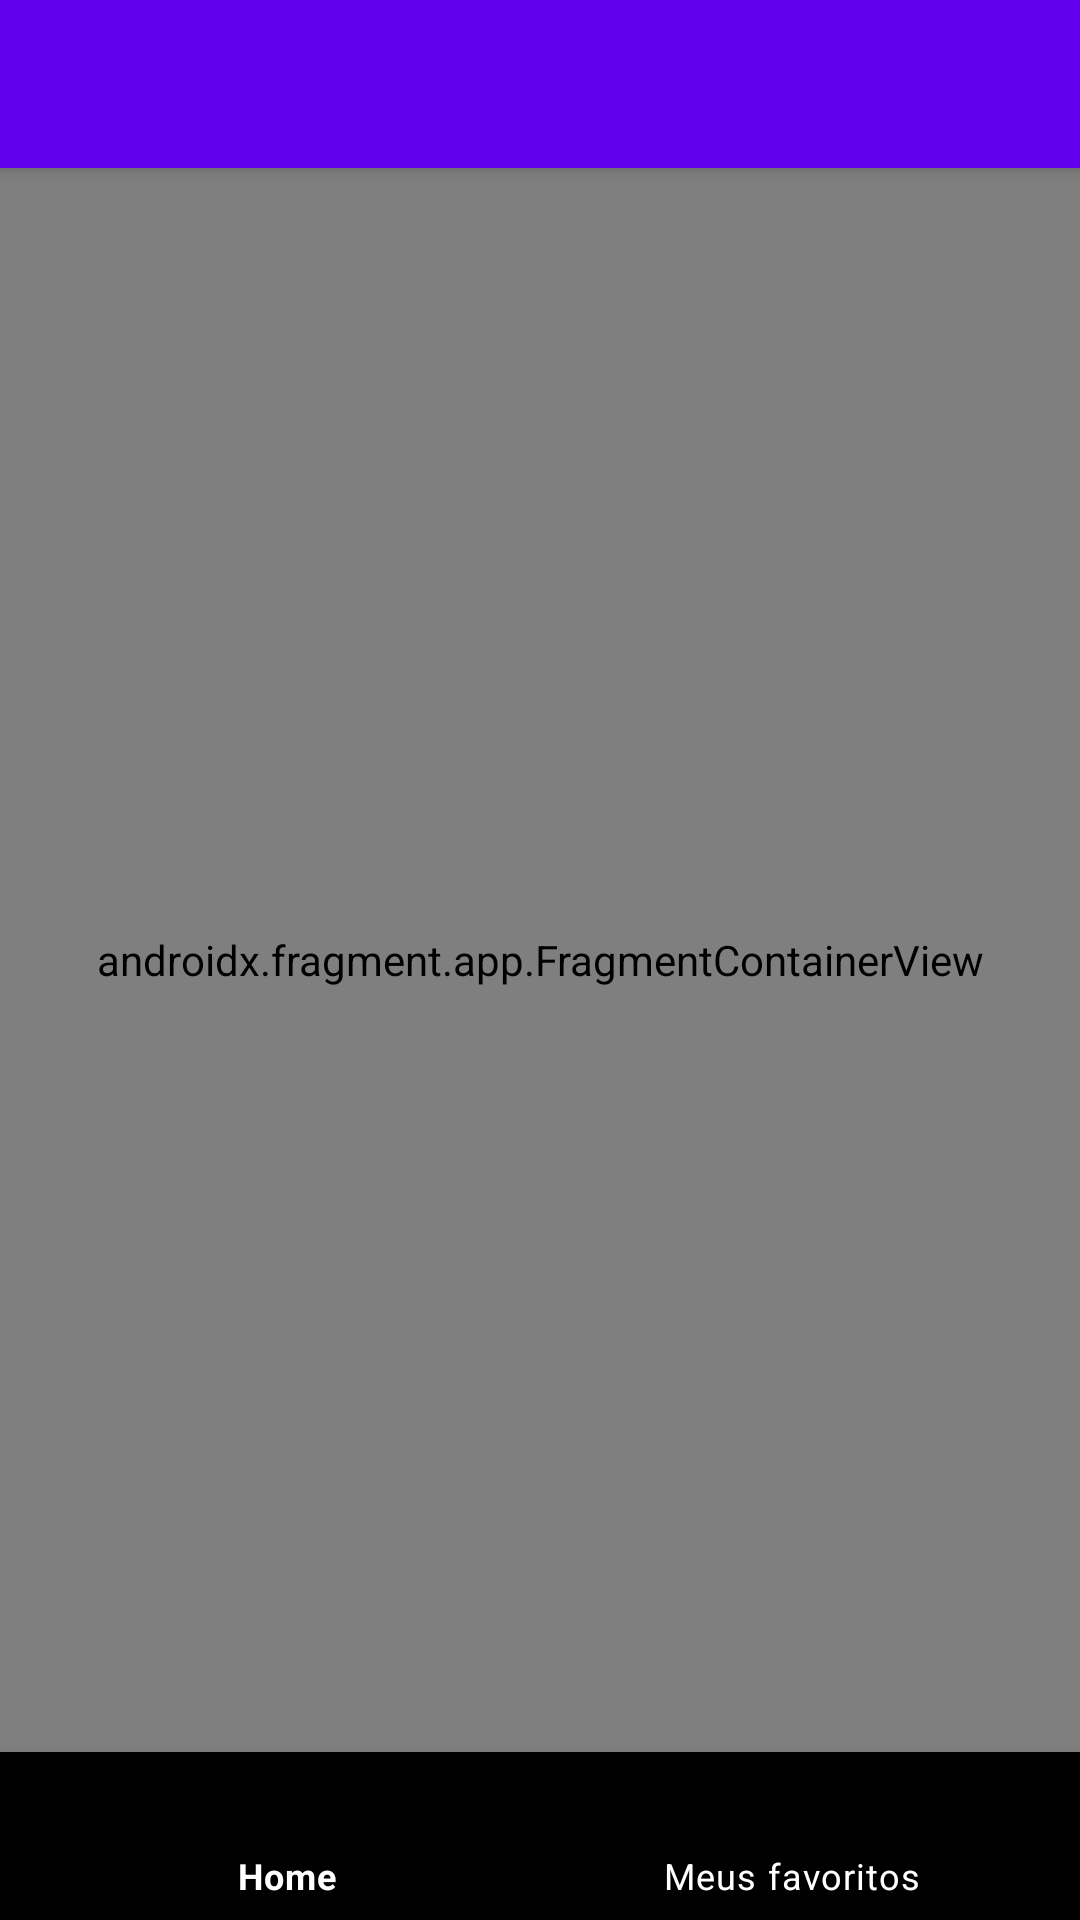

Write the Android layout XML for this screen, with the resource values it uses.
<!-- AndroidManifest.xml: activity theme Theme.AppMovies.NoActionBar -->
<!-- res/layout/activity_app_movies.xml -->
<?xml version="1.0" encoding="utf-8"?>
<androidx.coordinatorlayout.widget.CoordinatorLayout xmlns:android="http://schemas.android.com/apk/res/android"
    xmlns:app="http://schemas.android.com/apk/res-auto"
    xmlns:tools="http://schemas.android.com/tools"
    android:layout_width="match_parent"
    android:layout_height="match_parent"
    tools:context=".AppMoviesActivity">

    <com.google.android.material.appbar.AppBarLayout
        android:layout_width="match_parent"
        android:layout_height="wrap_content"
        android:theme="@style/Theme.AppMovies.AppBarOverlay">

        <androidx.appcompat.widget.Toolbar
            android:id="@+id/toolbar"
            android:layout_width="match_parent"
            android:layout_height="?attr/actionBarSize"
            android:background="?attr/colorPrimary"
            app:popupTheme="@style/Theme.AppMovies.PopupOverlay" />

    </com.google.android.material.appbar.AppBarLayout>

    <include layout="@layout/content_app_movies" />

</androidx.coordinatorlayout.widget.CoordinatorLayout>
<!-- res/layout/content_app_movies.xml (included above) -->
<?xml version="1.0" encoding="utf-8"?>
<androidx.constraintlayout.widget.ConstraintLayout xmlns:android="http://schemas.android.com/apk/res/android"
    xmlns:app="http://schemas.android.com/apk/res-auto"
    android:layout_width="match_parent"
    android:layout_height="match_parent"
    app:layout_behavior="@string/appbar_scrolling_view_behavior">

    <androidx.fragment.app.FragmentContainerView
        android:id="@+id/nav_host_fragment_content_main"
        android:name="androidx.navigation.fragment.NavHostFragment"
        android:layout_width="@dimen/layout_width_smallest"
        android:layout_height="@dimen/layout_height_smallest"
        app:defaultNavHost="true"
        app:layout_constraintBottom_toTopOf="@id/bottomNavigation"
        app:layout_constraintEnd_toEndOf="parent"
        app:layout_constraintStart_toStartOf="parent"
        app:layout_constraintTop_toTopOf="parent"
        app:navGraph="@navigation/nav_graph" />

    <com.google.android.material.bottomnavigation.BottomNavigationView
        android:id="@+id/bottomNavigation"
        android:layout_width="match_parent"
        android:layout_height="?android:attr/actionBarSize"
        android:background="@color/black"
        app:itemIconTint="@color/white"
        app:itemTextColor="@color/white"
        app:layout_constraintBottom_toBottomOf="parent"
        app:layout_constraintEnd_toEndOf="parent"
        app:layout_constraintStart_toStartOf="parent"
        app:menu="@menu/menu_nav" />
</androidx.constraintlayout.widget.ConstraintLayout>
<!-- resources referenced by this layout -->
<resources>
  <dimen name="layout_height_smallest">0dp</dimen>
  <dimen name="layout_width_smallest">0dp</dimen>
  <style name="Theme.AppMovies.AppBarOverlay" parent="ThemeOverlay.AppCompat.Dark.ActionBar" />
  <style name="Theme.AppMovies.PopupOverlay" parent="ThemeOverlay.AppCompat.Light" />
  <style name="Theme.AppMovies.NoActionBar">
          <item name="windowActionBar">false</item>
          <item name="windowNoTitle">true</item>
      </style>
  <!-- not gathered from this repository: default colours our renderer supplied (Android Studio template values) -->
  <color name="black">#FF000000</color>
  <color name="white">#FFFFFFFF</color>
</resources>
